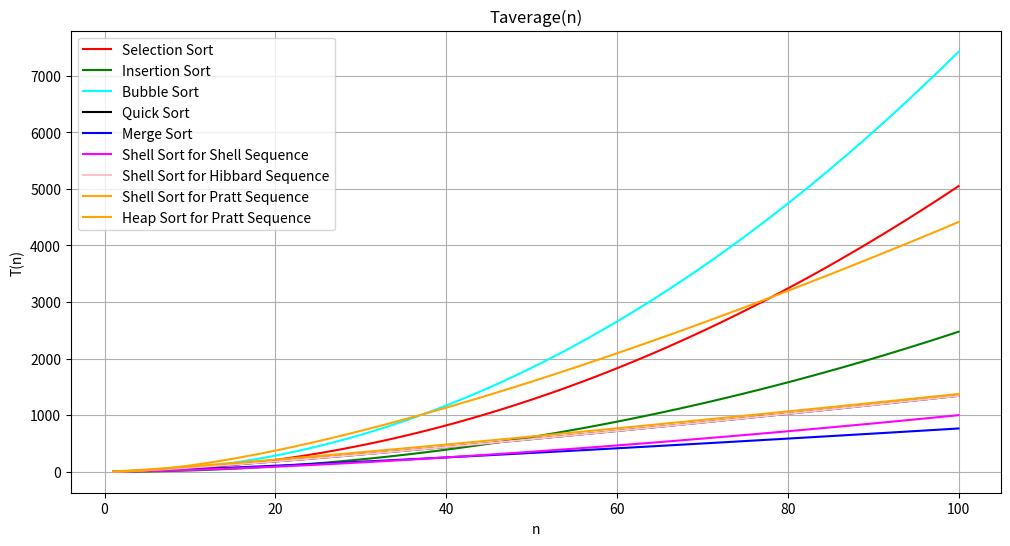

This chart was generated by the following Python code:
import numpy as np
import matplotlib.pyplot as plt

def Tselection(n):
    return (n - 1) * n / 2 + (n - 1)

def Tinsertion(n):
    return n*(n-1)/4

def Tbubble(n):
    return 3*n*(n-1)/4

def Tmerge(n):
    return n + n*np.log2(n)

def Tquick(n):
    return 2*(n+1)*np.log2(n)

def Tshell(n):
    return n**(1.5)

def Thibbard(n):
    return 2*(n+1)*np.log2(n)

def Tpratt(n):
    return n*((np.log2(n))**2)

def Theap(n):
    return (n/2) * (11 + np.log2(n)/2) + (n - 1)*np.log2(n)

# Создадим массив значений n
n_values = np.arange(1, 101)  # диапазон от 1 до 100

# Рассчитаем значения для всех трех функций (они одинаковы в данном случае)
Tselection_values = Tselection(n_values)
Tinsertion_values = Tinsertion(n_values)
Tbubble_values = Tbubble(n_values)
Tmerge_values = Tmerge(n_values)
Tshell_values = Tshell(n_values)
Thibbard_values = Thibbard(n_values)
Tpratt_values = Tpratt(n_values)
Tquick_values = Tquick(n_values)
Theap_values = Theap(n_values)

# Построим графики
plt.figure(figsize=(12, 6))
plt.plot(n_values, Tselection_values, label='Selection Sort', color='red')
plt.plot(n_values, Tinsertion_values, label='Insertion Sort', color='green')
plt.plot(n_values, Tbubble_values, label='Bubble Sort', color='cyan')
plt.plot(n_values, Tquick_values, label='Quick Sort', color='black')
plt.plot(n_values, Tmerge_values, label='Merge Sort', color='blue')
plt.plot(n_values, Tshell_values, label='Shell Sort for Shell Sequence', color='magenta')
plt.plot(n_values, Thibbard_values, label='Shell Sort for Hibbard Sequence', color='pink')
plt.plot(n_values, Tpratt_values, label='Shell Sort for Pratt Sequence', color='orange')
plt.plot(n_values, Theap_values, label='Heap Sort for Pratt Sequence', color='orange')


# Добавим подписи и легенду
plt.title('Taverage(n)')
plt.xlabel('n')
plt.ylabel('T(n)')
plt.legend()
plt.grid()

# Показать график
plt.show()
